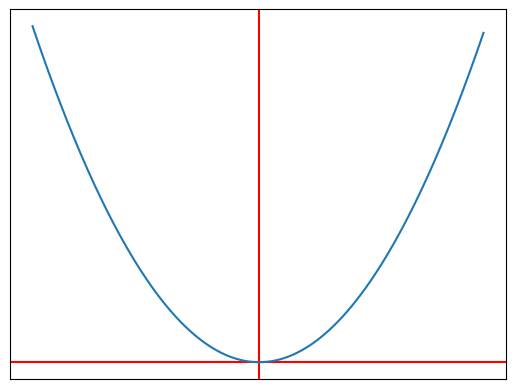

The matplotlib source for this figure:
# 이차방정식 #1

from matplotlib import pyplot as plt
import numpy as np


def f1(x):
    return 5*x**2


data_x = np.arange(-10, 10, 0.1)
data_y1 = f1(data_x)

fig, subplots = plt.subplots()

plt.axvline(x=0, color='r')     # draw x = 0 axes
plt.axhline(y=0, color='r')     # draw y = 0 axes

subplots.plot(data_x, data_y1)

subplots.set_xticks([])
subplots.set_yticks([])

plt.show()

